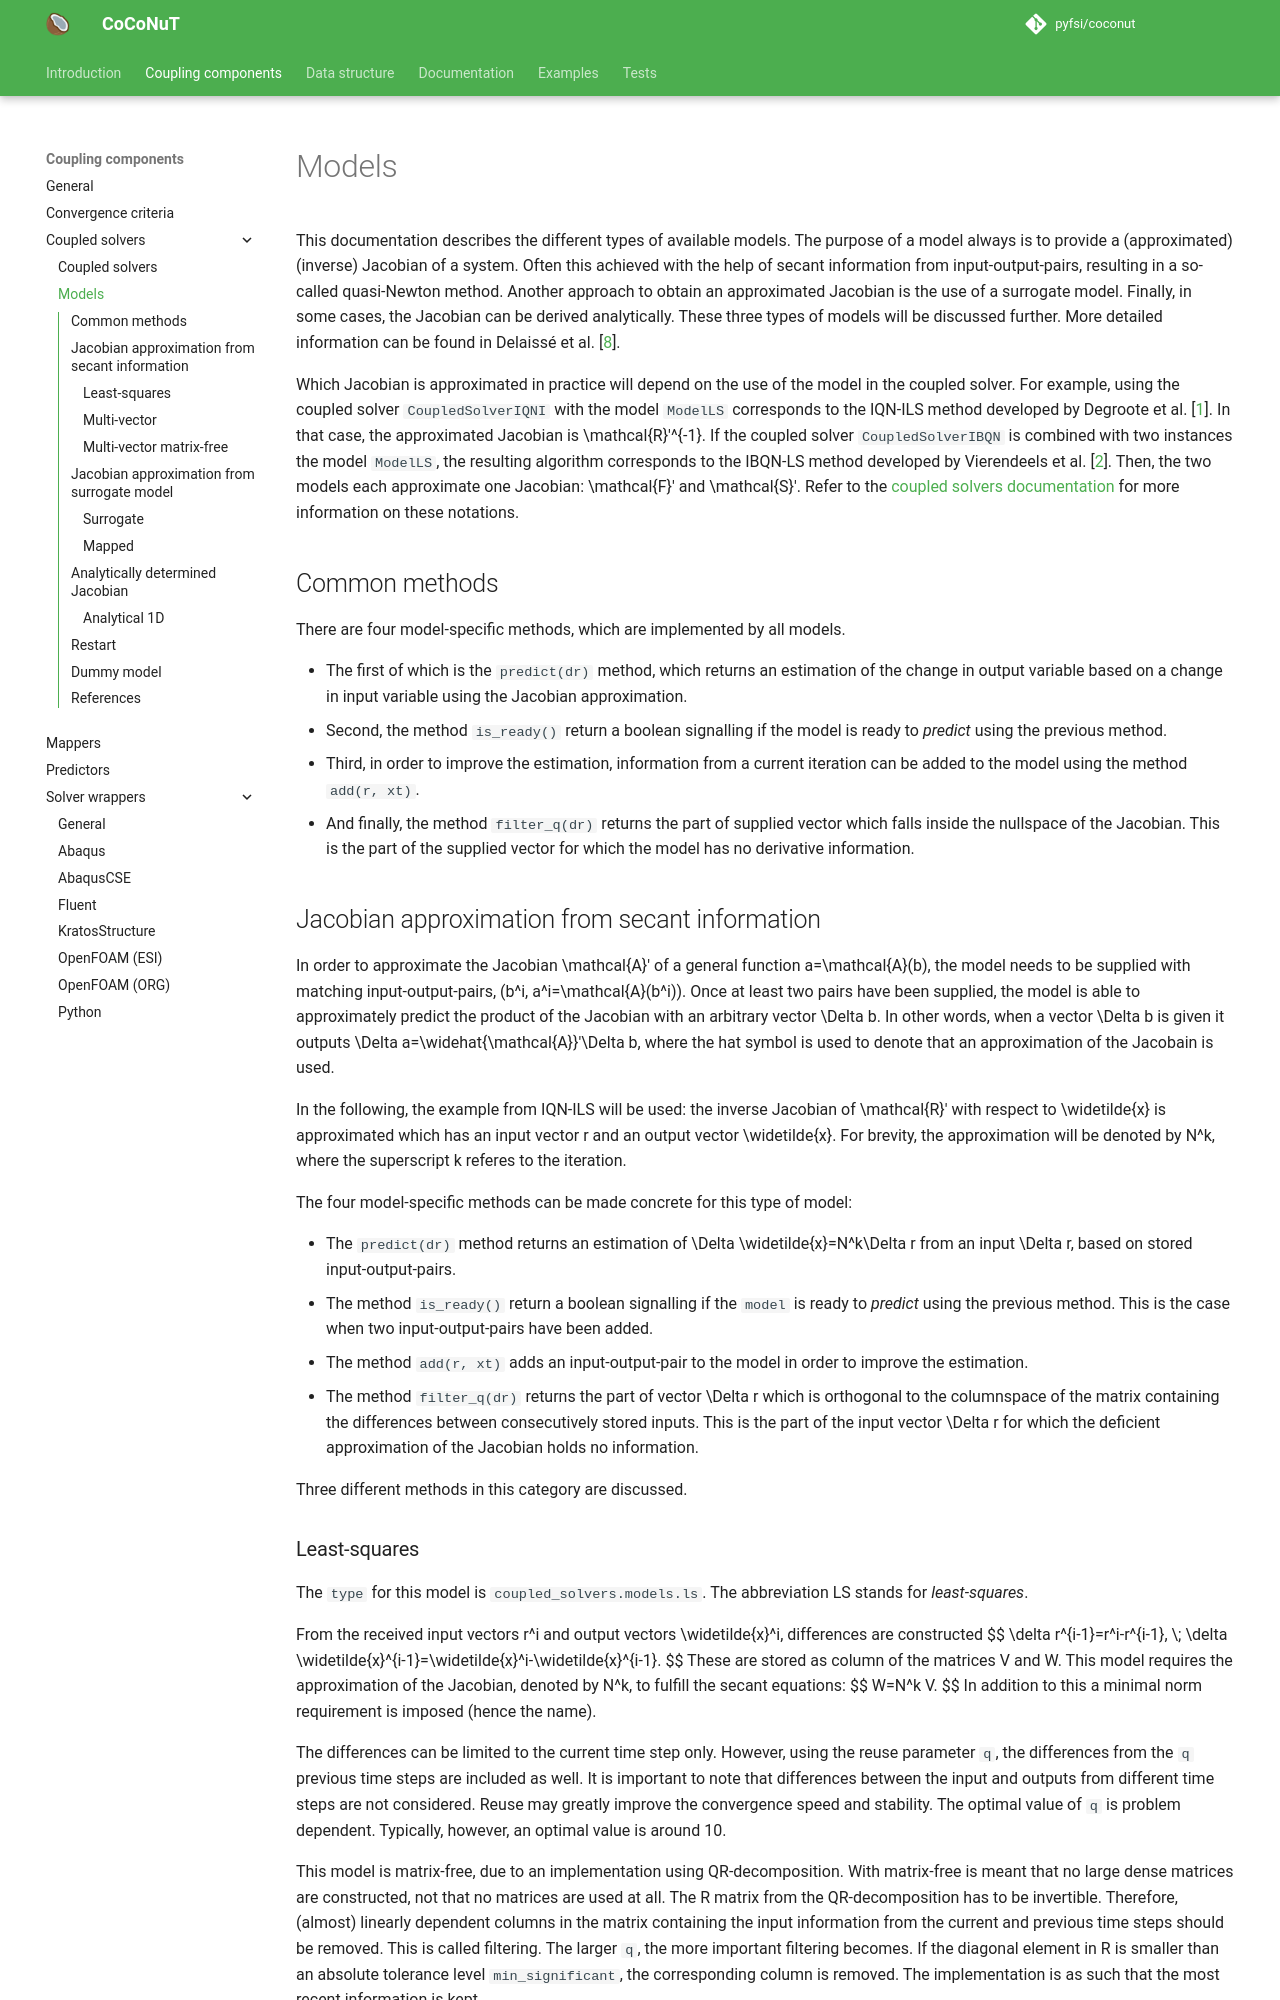

repository: pyfsi/coconut · page: models.html · generator: mkdocs

# Models

This documentation describes the different types of available models. The purpose of a model always is to provide a (approximated) (inverse) Jacobian of a system.
Often this achieved with the help of secant information from input-output-pairs, resulting in a so-called quasi-Newton method.
Another approach to obtain an approximated Jacobian is the use of a surrogate model. Finally, in some cases, the Jacobian can be derived analytically.
These three types of models will be discussed further. More detailed information can be found in Delaissé et al. [[8](#8)].

Which Jacobian is approximated in practice will depend on the use of the model in the coupled solver.
For example, using the coupled solver `CoupledSolverIQNI` with the model `ModelLS` corresponds to the IQN-ILS method developed by Degroote et al. [[1](#1)]. In that case, the approximated Jacobian is $\mathcal{R}'^{-1}$.
If the coupled solver `CoupledSolverIBQN` is combined with two instances the model `ModelLS`, the resulting algorithm corresponds to the IBQN-LS method developed by Vierendeels et al. [[2](#2)]. Then, the two models each approximate one Jacobian: $\mathcal{F}'$ and $\mathcal{S}'$.
Refer to the [coupled solvers documentation](../coupled_solvers.md) for more information on these notations.

## Common methods

There are four model-specific methods, which are implemented by all models.

-   The first of which is the `predict(dr)` method, which returns an estimation of the change in output variable based on a change in input variable using the Jacobian approximation.
-   Second, the method `is_ready()` return a boolean signalling if the model is ready to _predict_ using the previous method.
-   Third, in order to improve the estimation, information from a current iteration can be added to the model using the method `add(r, xt)`.
-   And finally, the method `filter_q(dr)` returns the part of supplied vector which falls inside the nullspace of the Jacobian. This is the part of the supplied vector for which the model has no derivative information.

## Jacobian approximation from secant information
In order to approximate the Jacobian $\mathcal{A}'$ of a general function $a=\mathcal{A}(b)$, the model needs to be supplied with matching input-output-pairs, ($b^i$, $a^i=\mathcal{A}(b^i)$).
Once at least two pairs have been supplied, the model is able to approximately predict the product of the Jacobian with an arbitrary vector $\Delta b$.
In other words, when a vector $\Delta b$ is given it outputs $\Delta a=\widehat{\mathcal{A}}'\Delta b$, where the hat symbol is used to denote that an approximation of the Jacobain is used.

In the following, the example from IQN-ILS will be used: the inverse Jacobian of $\mathcal{R}'$ with respect to $\widetilde{x}$ is approximated which has an input vector $r$ and an output vector $\widetilde{x}$.
For brevity, the approximation will be denoted by $N^k$, where the superscript $k$ referes to the iteration.

The four model-specific methods can be made concrete for this type of model:

-   The `predict(dr)` method returns an estimation of $\Delta \widetilde{x}=N^k\Delta r$ from an input $\Delta r$, based on stored input-output-pairs.
-   The method `is_ready()` return a boolean signalling if the `model` is ready to _predict_ using the previous method. This is the case when two input-output-pairs have been added.
-   The method `add(r, xt)` adds an input-output-pair to the model in order to improve the estimation.
-   The method `filter_q(dr)` returns the part of vector $\Delta r$ which is orthogonal to the columnspace of the matrix containing the differences between consecutively stored inputs. This is the part of the input vector $\Delta r$ for which the deficient approximation of the Jacobian holds no information.

Three different methods in this category are discussed.
